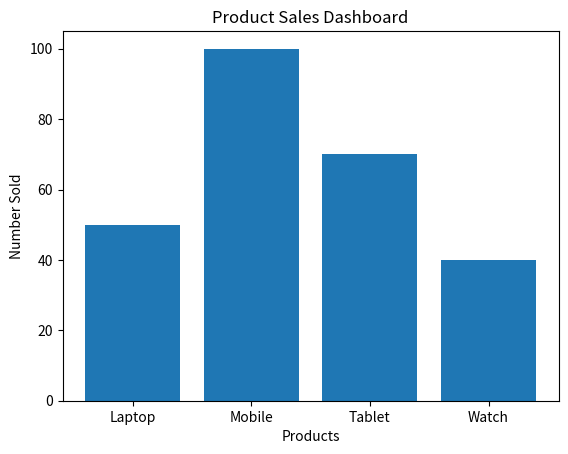

Reproduce this figure in Python.
import matplotlib.pyplot as plt

products = ["Laptop", "Mobile", "Tablet", "Watch"]
sales = [50, 100, 70, 40]

plt.bar(products, sales)
plt.title("Product Sales Dashboard")
plt.xlabel("Products")
plt.ylabel("Number Sold")
plt.savefig("product_sales.png")
